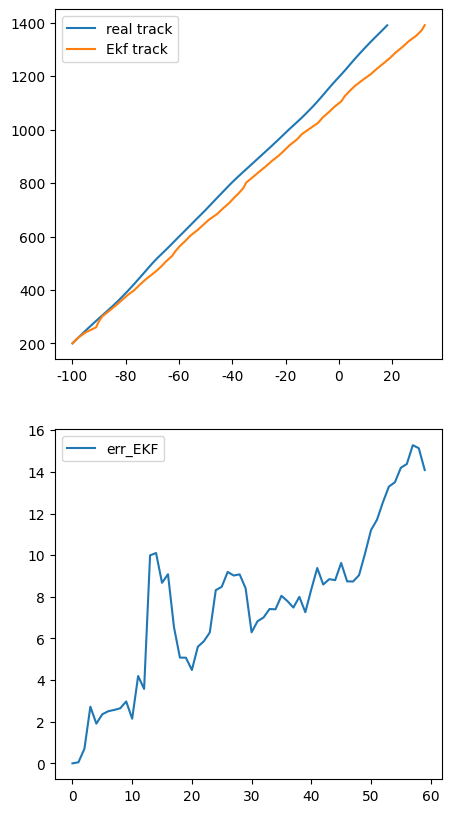

Here is the Python script that generated this plot:
#!/usr/bin/env python
# -*- coding:utf-8 -*-
# @FileName  :EKF_distance_tracking_2d.py
# @Time      :2022/9/21 2:50 PM
# [redacted]
import numpy as np
import matplotlib.pyplot as plt

plt.rcParams['font.sans-serif'] = ['Heiti TC']  # 用来正常显示中文标签
plt.rcParams['axes.unicode_minus'] = False  # 用来正常显示负号


class Station:
    def __init__(self, x, y):
        self.x = x
        self.y = y


# 参数
T = 1
N = 60 // T
F = np.array([[1, T, 0, 0], [0, 1, 0, 0], [0, 0, 1, T], [0, 0, 0, 1]])
G = np.array([[T ** 2 / 2, 0], [T, 0], [0, T ** 2 / 2], [0, T]])
delta_w = 1e-2
Q = np.diag([1, 1]) * delta_w
R = 5
W = np.dot(np.sqrt(Q), np.random.randn(2, N))
V = np.dot(np.sqrt(R), np.random.randn(1, N))
# 观测站的位置：
station = Station(200,300)

def getH(x,y):
    rtn = np.zeros([4,1])
    dd = np.sqrt((x-station.x)**2+(y-station.y)**2)
    rtn[0,0] = (x-station.x)/dd
    rtn[2,0] = (y-station.y)/dd
    return rtn.transpose(),dd

X = np.zeros([4,N])
X[:,0] = [-100,2,200,20]
Z = np.zeros([2,N])

for k in range(1,N):
    X[:,k] = np.dot(F,X[:,k-1]) + np.dot(G, W[:,k])

Z = np.sqrt(np.sum((X[[0,2],:] - np.array([[station.x],[station.y]]))**2,axis=0)) + V

# EKF
Xekf = np.zeros([4,N])
Xekf[:,0] = X[:,0]
P = np.eye(4)

for k in range(1,N):
    Xpre = np.dot(F,Xekf[:,k-1])
    Ppre = F.dot(P).dot(F.transpose())+G.dot(Q).dot(G.transpose())
    H, dd = getH(Xpre[0],Xpre[2])
    K = Ppre.dot(H.transpose()).dot(np.linalg.inv(H.dot(Ppre).dot(H.transpose())+R))
    Xekf[:,k] = Xpre + np.dot(K,(Z[:,k]-dd))
    P = np.dot(np.eye(4) - np.dot(K,H),Ppre)

err_Ekf = np.sqrt(np.sum((Xekf-X)[[0,2],:]**2,axis=0))

plt.figure(figsize=np.array([1,2])*5)
plt.subplot(2,1,1)
plt.plot(X[0,:],X[2,:],label="real track")
plt.plot(Xekf[0,:],Xekf[2,:],label="Ekf track")
plt.legend()
plt.subplot(2,1,2)
plt.plot(err_Ekf,label = "err_EKF")
plt.legend()
plt.show()




